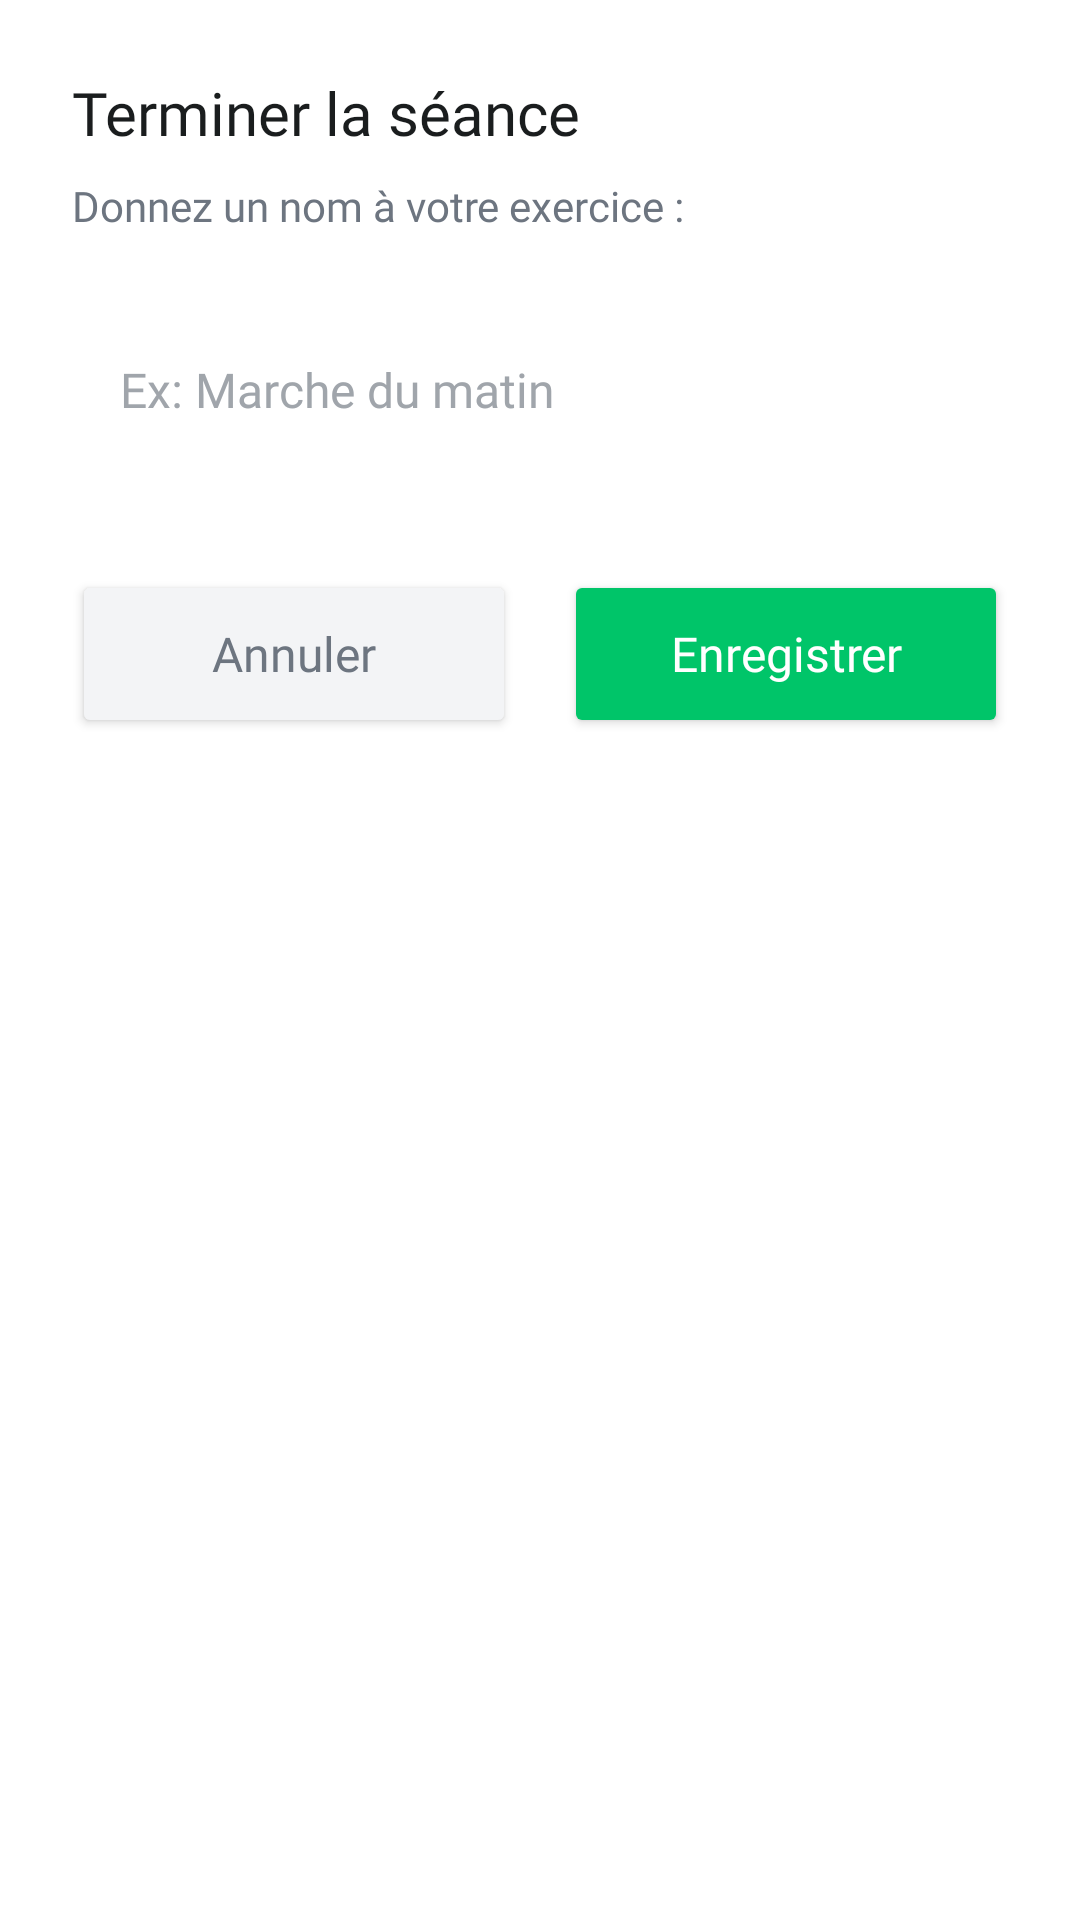

Android layout source for this screen:
<!-- AndroidManifest.xml: application theme Theme.CaloriesTracker -->
<!-- res/layout/dialog_save_workout.xml -->
<?xml version="1.0" encoding="utf-8"?>
<androidx.cardview.widget.CardView xmlns:android="http://schemas.android.com/apk/res/android"
    xmlns:app="http://schemas.android.com/apk/res-auto"
    android:layout_width="match_parent"
    android:layout_height="wrap_content"
    app:cardCornerRadius="24dp"
    app:cardElevation="0dp"
    android:layout_margin="16dp"
    app:cardBackgroundColor="#FFFFFF">

    <androidx.constraintlayout.widget.ConstraintLayout
        android:layout_width="match_parent"
        android:layout_height="wrap_content"
        android:padding="24dp">

        <TextView
            android:id="@+id/tvDialogTitle"
            android:layout_width="wrap_content"
            android:layout_height="wrap_content"
            android:text="Terminer la séance"
            android:textColor="@color/text_title"
            android:textSize="20sp"
            android:fontFamily="@font/poppins_bold"
            app:layout_constraintStart_toStartOf="parent"
            app:layout_constraintTop_toTopOf="parent" />

        <TextView
            android:id="@+id/tvDialogMessage"
            android:layout_width="wrap_content"
            android:layout_height="wrap_content"
            android:layout_marginTop="8dp"
            android:text="Donnez un nom à votre exercice :"
            android:textColor="@color/text_subtitle"
            android:textSize="14sp"
            android:fontFamily="@font/poppins"
            app:layout_constraintStart_toStartOf="parent"
            app:layout_constraintTop_toBottomOf="@+id/tvDialogTitle" />

        <EditText
            android:id="@+id/etWorkoutName"
            android:layout_width="match_parent"
            android:layout_height="56dp"
            android:layout_marginTop="24dp"
            android:background="@drawable/bg_input"
            android:hint="Ex: Marche du matin"
            android:paddingHorizontal="16dp"
            android:textColor="@color/text_title"
            android:textColorHint="@color/text_placeholder"
            android:textSize="16sp"
            android:fontFamily="@font/poppins"
            app:layout_constraintTop_toBottomOf="@+id/tvDialogMessage" />

        <LinearLayout
            android:layout_width="match_parent"
            android:layout_height="wrap_content"
            android:layout_marginTop="32dp"
            android:orientation="horizontal"
            android:weightSum="2"
            app:layout_constraintTop_toBottomOf="@+id/etWorkoutName">

            <Button
                android:id="@+id/btnCancel"
                android:layout_width="0dp"
                android:layout_height="56dp"
                android:layout_weight="1"
                android:layout_marginEnd="8dp"
                android:backgroundTint="#F3F4F6"
                android:text="Annuler"
                android:textColor="@color/text_subtitle"
                android:textSize="16sp"
                android:fontFamily="@font/poppins_bold"
                android:textAllCaps="false"
                app:cornerRadius="28dp" />

            <Button
                android:id="@+id/btnSave"
                android:layout_width="0dp"
                android:layout_height="56dp"
                android:layout_weight="1"
                android:layout_marginStart="8dp"
                android:backgroundTint="@color/primary_green"
                android:text="Enregistrer"
                android:textColor="#FFFFFF"
                android:textSize="16sp"
                android:fontFamily="@font/poppins_bold"
                android:textAllCaps="false"
                app:cornerRadius="28dp" />
        </LinearLayout>

    </androidx.constraintlayout.widget.ConstraintLayout>
</androidx.cardview.widget.CardView>
<!-- resources referenced by this layout -->
<resources>
  <color name="primary_green">#00C569</color>
  <color name="text_placeholder">#A0A5AB</color>
  <color name="text_subtitle">#6D7580</color>
  <color name="text_title">#1A1D1E</color>
  <style name="Theme.CaloriesTracker" parent="Theme.MaterialComponents.DayNight.NoActionBar">
          
          <item name="android:statusBarColor">@android:color/transparent</item>
          <item name="android:windowLightStatusBar">true</item>
          <item name="android:windowBackground">@color/bg_color</item>
          <item name="android:colorBackground">@color/bg_color</item>
          <item name="colorPrimary">@color/primary_blue</item>
          <item name="colorPrimaryVariant">@color/primary_green</item>
          <item name="colorOnPrimary">#FFFFFF</item>
      </style>
  <color name="bg_color">#FFFFFF</color>
  <color name="primary_blue">#00A3FF</color>
</resources>
